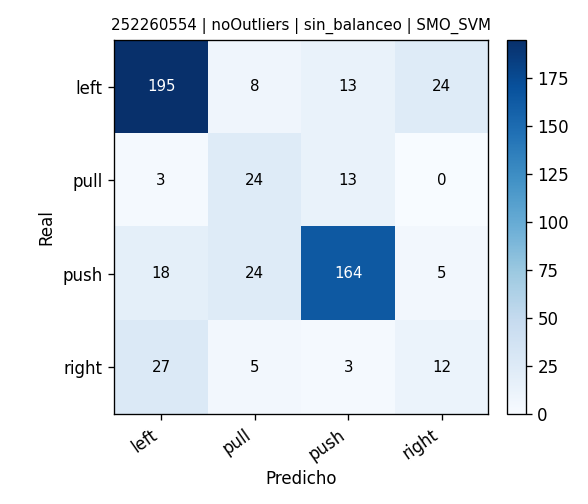

The table this chart was drawn from, first rows:
, pred_left, pred_pull, pred_push, pred_right
real_left, 195, 8, 13, 24
real_pull, 3, 24, 13, 0
real_push, 18, 24, 164, 5
real_right, 27, 5, 3, 12
